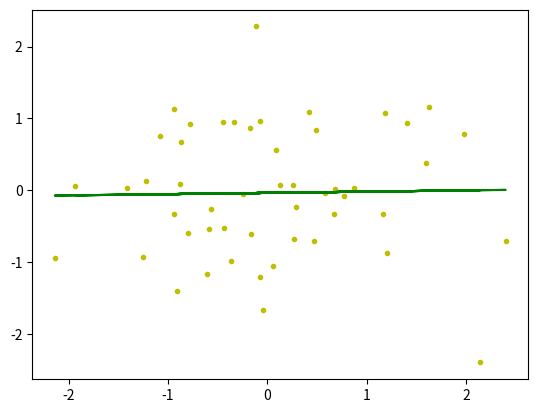

Python code for this plot:
import numpy as np
import matplotlib.pyplot as plt

learning_rate = 0.3

def gradient_descent(x, y, b0, b1):
    y_calc = b0 + b1*x;

    n = len(y)

    error_b0 = sum(y_calc - y)/n
    error_b1 = sum((y_calc - y)*x)/n

    print((sum((y_calc-y)**2))/n)

    b0 -= error_b0
    b1 -= error_b1
    return b0 , b1

def regression_plot(counter, coords):
    for coord in coords:
        plt.plot(coord[0], coord[1], 'y.')


    x = np.array([coord[0] for coord in coords])
    y = np.array([coord[1] for coord in coords])

    b0 = 0
    b1 = 0

    while counter > 0:
        counter -= 1
        b0, b1 = gradient_descent(x, y, b0, b1)
        line, = plt.plot(x, b0 + b1*x, 'g')
        plt.pause(0.2)
        if counter != 0:
            line.remove()


    plt.show()

    # while counter--:
    #     gradient_descent(x, y, b0, b1)


def main():
    # generate random data
    coords = np.random.randn(50,2)
    regression_plot(10, coords)

if __name__ == '__main__':
    main()
